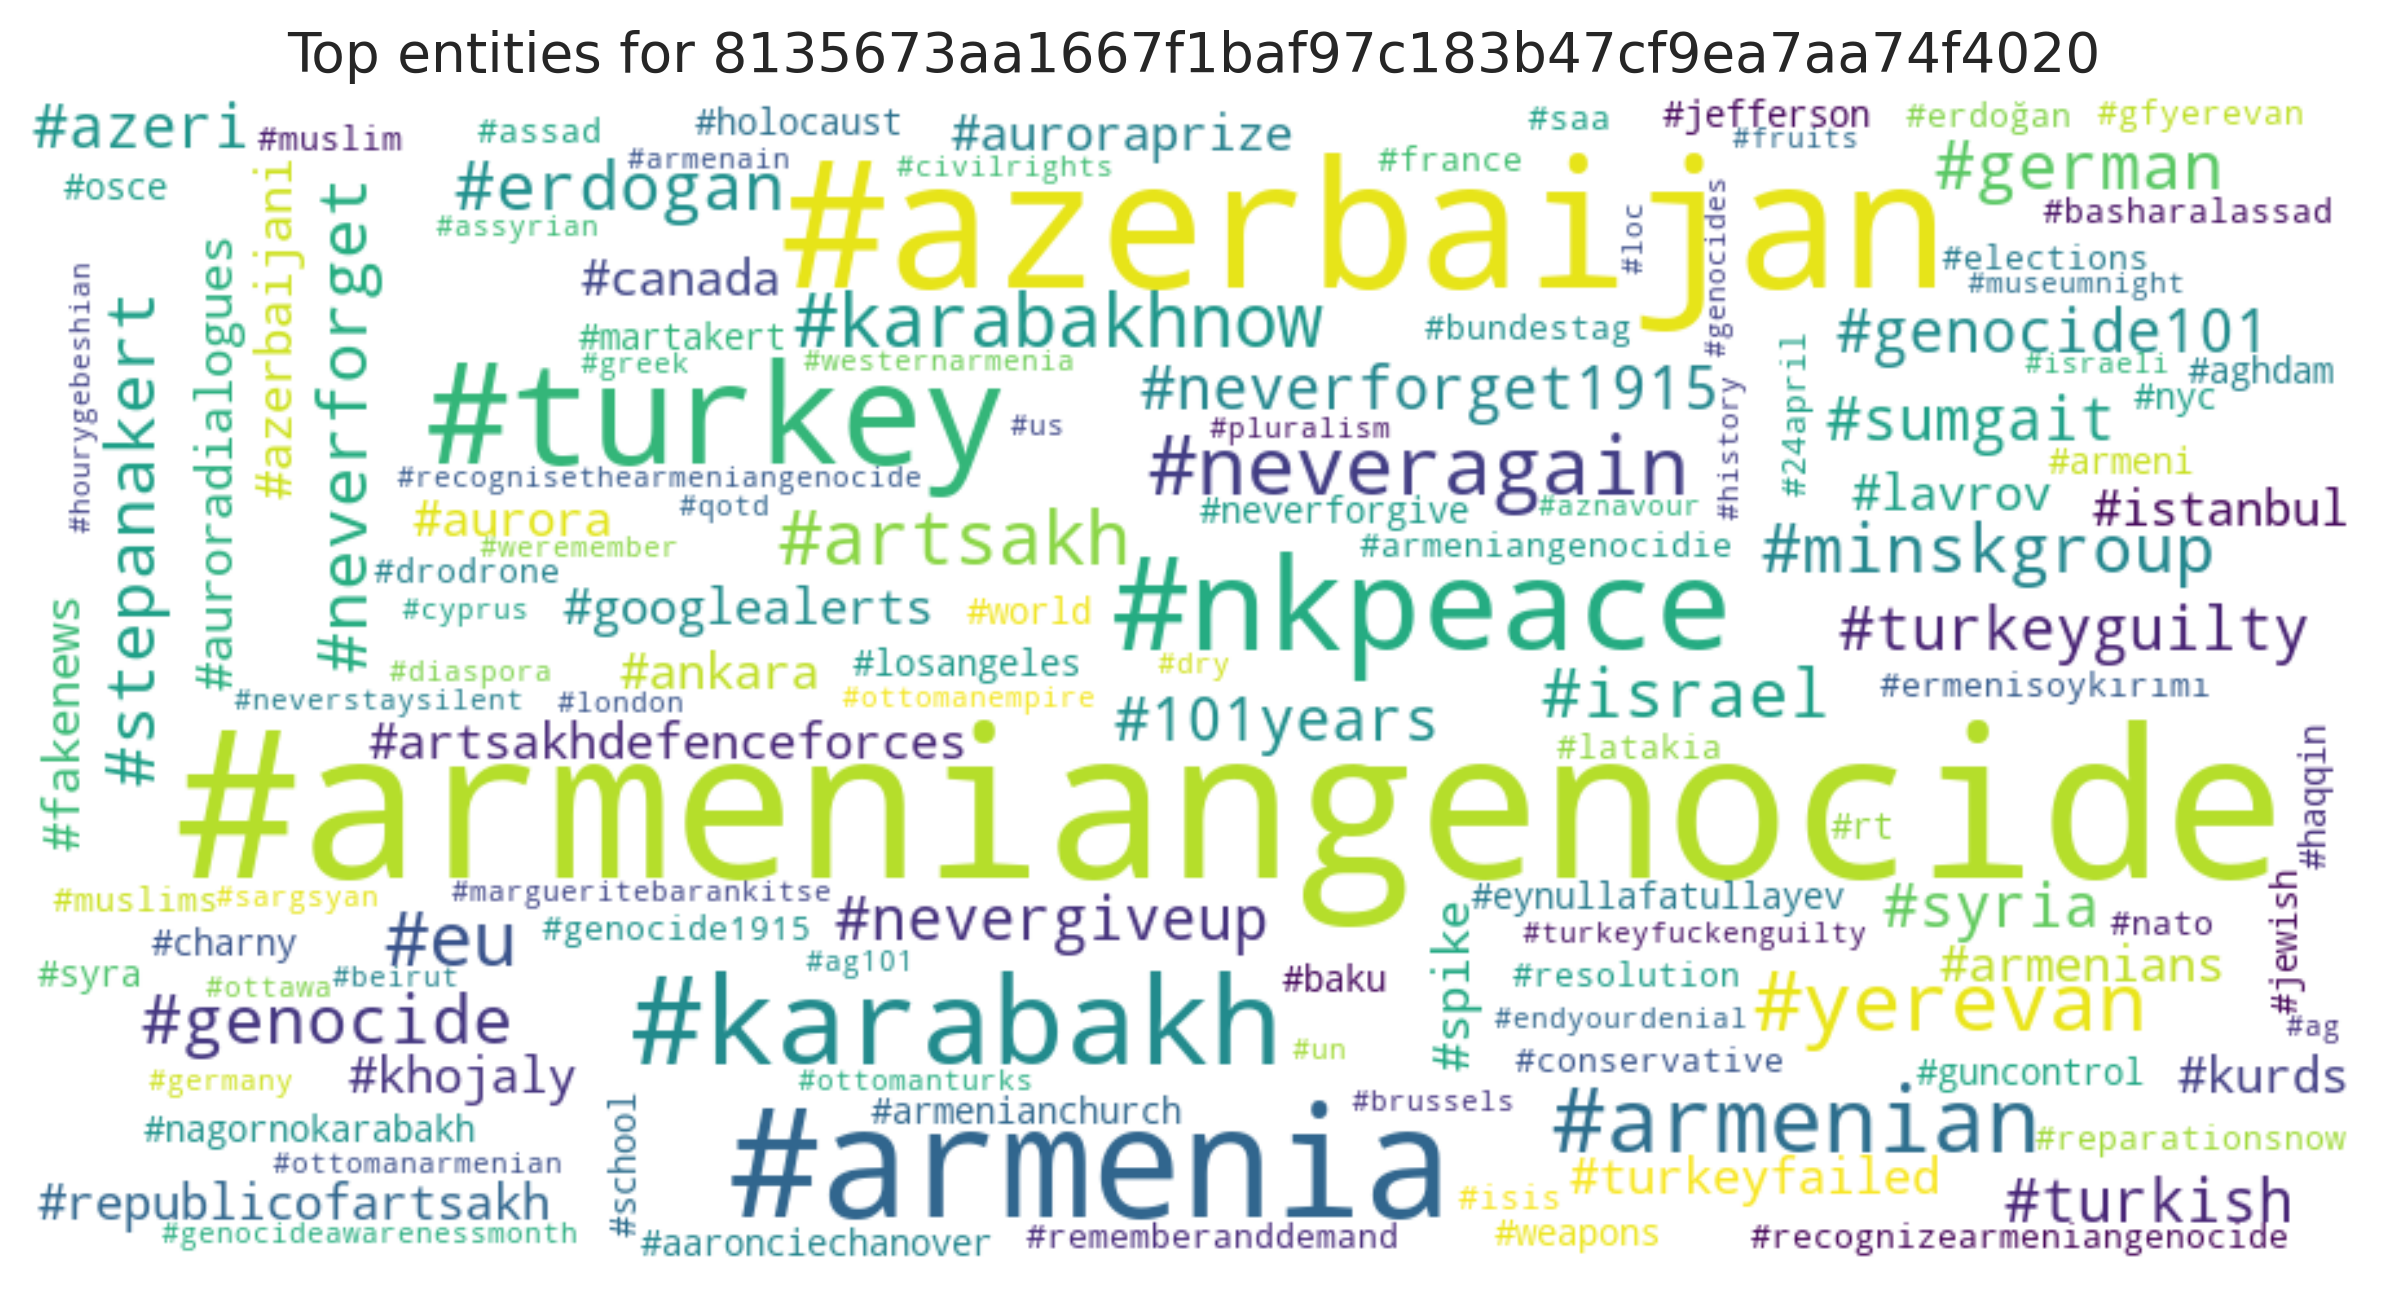

Values plotted in this chart, from the file beside it:
entity, count
#armeniangenocide, 44
#azerbaijan, 32
#armenia, 23
#turkey, 19
#nkpeace, 16
#karabakh, 14
#armenian, 7
#yerevan, 6
#neveragain, 6
#artsakh, 5
#karabakhnow, 5
#eu, 5
#stepanakert, 4
#german, 4
#minskgroup, 4
#israel, 4
#erdogan, 4
#genocide, 4
#neverforget, 4
#nevergiveup, 3
#syria, 3
#azeri, 3
#turkish, 3
#sumgait, 3
#neverforget1915, 3
#101years, 3
#genocide101, 3
#turkeyguilty, 3
#kurds, 2
#auroraprize, 2
#auroradialogues, 2
#googlealerts, 2
#ankara, 2
#canada, 2
#republicofartsakh, 2
#artsakhdefenceforces, 2
#fakenews, 2
#spike, 2
#lavrov, 2
#aurora, 2
#turkeyfailed, 2
#armenians, 2
#istanbul, 2
#azerbaijani, 2
#khojaly, 2
#losangeles, 1
#jefferson, 1
#school, 1
#aaronciechanover, 1
#martakert, 1
#weapons, 1
#jewish, 1
#charny, 1
#osce, 1
#nagornokarabakh, 1
#aghdam, 1
#armenianchurch, 1
#world, 1
#eynullafatullayev, 1
#armeni, 1
... 69 more rows
